Run: headless pygame with SDL's dummy video driver; simulated clock (each Clock.tick advances the game by its frame time, no real sleeping); random seed 0; keys injected as events and as key.get_pressed() state; no mouse input.
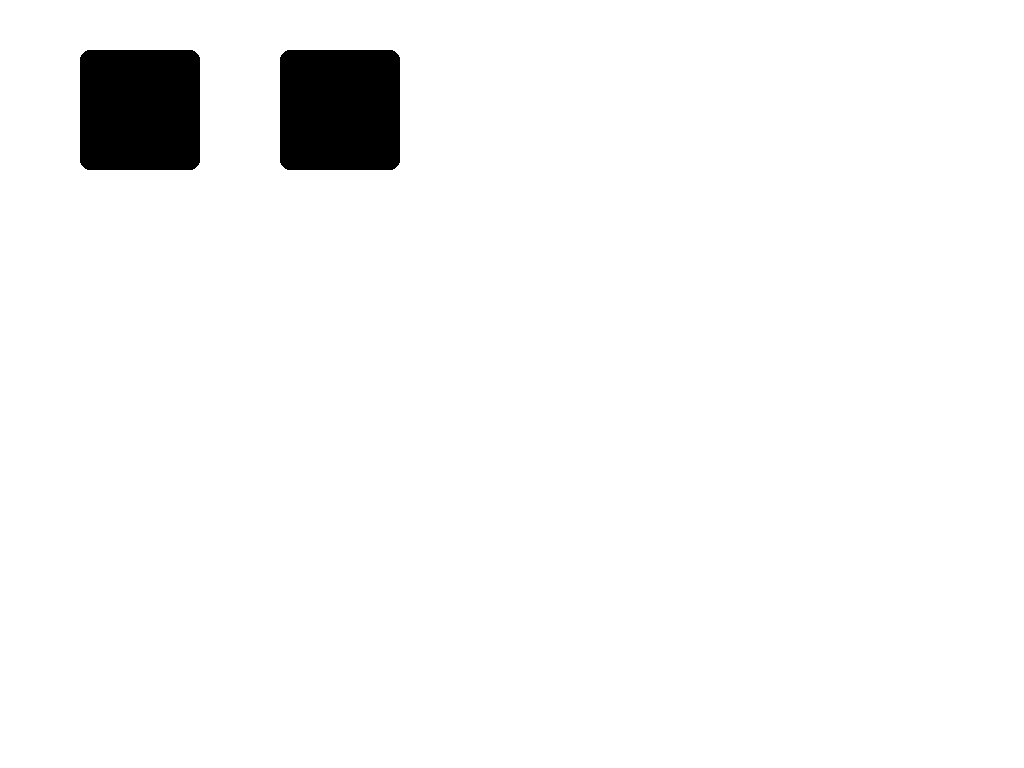
Frame 1 of 4 · flips 1–60 · no input
Frame 2 of 4 · flips 61–180 · tapped SPACE, RETURN · held RIGHT (→), D · screen unchanged from frame 1, image omitted
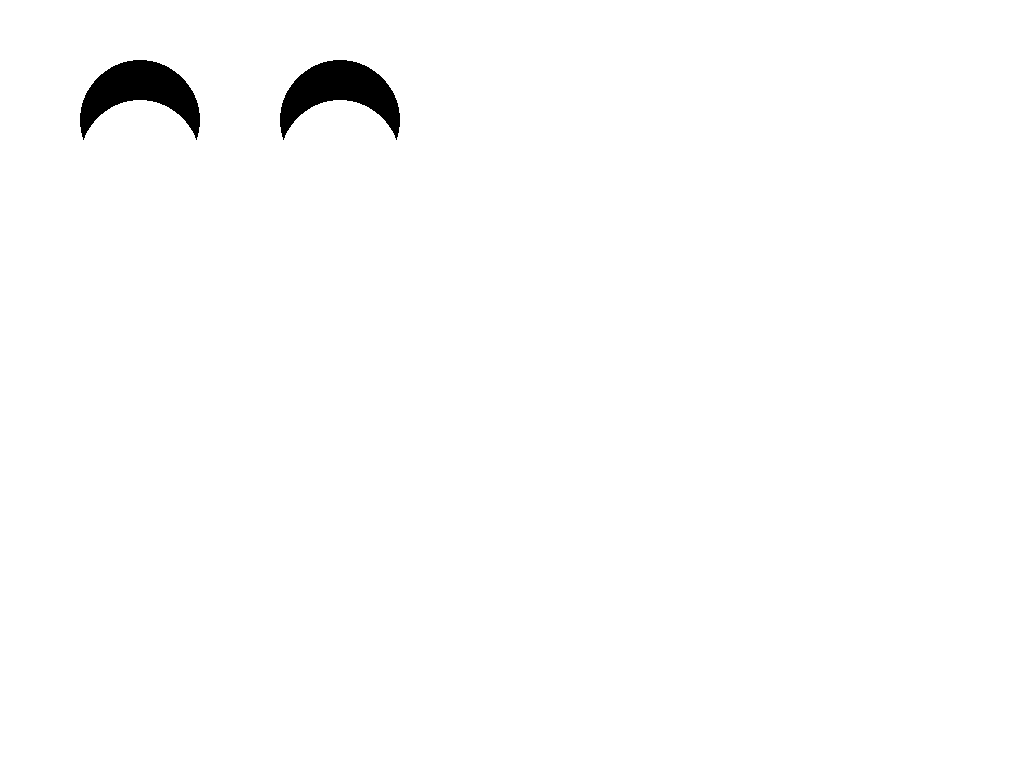
Frame 3 of 4 · flips 181–300 · held DOWN (↓), S
Frame 4 of 4 · flips 301–420 · held LEFT (←), A, UP (↑), W · screen unchanged from frame 3, image omitted

The pygame program that drew these frames:

import pygame
import random
import time

eye_width = 120
eye_height = 120
eye_y = 50
eye_distance = 80  # Distance between the two eyes
eye_left_x = 80
eye_right_x = 280
eye_radius = 10
last_blink_time = 0
blink_interval = random.uniform(500, 2000)
current_height_scale = 1.0
blink_speed = 15
move_speed = 2
is_blinking = False
shrinking = True

EYE_COLOR = (0,0,0)
BACKGROUND_COLOR = (255,255,255)

eye_offset = 0
laugh_speed = 2
is_laughing = False 
laugh_up = True
max_laugh_offset = 20
laugh_cycle_count = 0

is_smiling = False
smile_start_time = 0
smile_duration = 2000 

pygame.init()

screen_width = 480
screen_height = 320
screen = pygame.display.set_mode((screen_width, screen_height), pygame.FULLSCREEN)
pygame.display.set_caption("Monkey Eyes")

clock = pygame.time.Clock()

left_eye = pygame.Rect(eye_left_x, eye_y, eye_width, eye_height)
right_eye = pygame.Rect(eye_right_x, eye_y, eye_width, eye_height)

def calculate_right_eye_x(left_x):
    return left_x + eye_width + eye_distance

def draw_eyes():
    pygame.draw.rect(screen, EYE_COLOR, left_eye, border_radius=eye_radius)
    pygame.draw.rect(screen, EYE_COLOR, right_eye, border_radius=eye_radius)

def draw_laughing_eyes():
    eye_middle_y = (eye_y + (eye_height // 2)) + eye_offset
    for eye_middle_x in [eye_left_x + eye_width // 2, eye_right_x + eye_width // 2]:
        pygame.draw.circle(screen, EYE_COLOR, (eye_middle_x, eye_middle_y), eye_height // 2)
        pygame.draw.circle(screen, BACKGROUND_COLOR, (eye_middle_x, eye_middle_y + 40), eye_height // 2)

def animate_laugh():
    global laugh_up, is_laughing, eye_offset, laugh_cycle_count

    if laugh_up:
        eye_offset += laugh_speed
        if eye_offset >= max_laugh_offset:
            laugh_up = False
    else:
        eye_offset -= laugh_speed
        if eye_offset <= 0:
            laugh_up = True
            laugh_cycle_count += 1
            
            if laugh_cycle_count >= 4:
                is_laughing = False
                laugh_cycle_count = 0
                eye_offset = 0

def draw_smiling_eyes():
    eye_middle_y = (eye_y + (eye_height // 2)) + 10 
    for eye_middle_x in [eye_left_x + eye_width // 2, eye_right_x + eye_width // 2]:
        pygame.draw.circle(screen, EYE_COLOR, (eye_middle_x, eye_middle_y), eye_height // 2)
        pygame.draw.circle(screen, BACKGROUND_COLOR, (eye_middle_x, eye_middle_y + 40), eye_height // 2)

def check_smile_timeout(current_time):
    global is_smiling
    if is_smiling and current_time - smile_start_time > smile_duration:
        is_smiling = False

def animate_blink():
    global shrinking, is_blinking
    
    if shrinking:
        left_eye.inflate_ip(0, -blink_speed)
        right_eye.inflate_ip(0, -blink_speed)
        
        if left_eye.height <= 10: 
            shrinking = False
    else:
        left_eye.inflate_ip(0, blink_speed)
        right_eye.inflate_ip(0, blink_speed)
        
        if left_eye.height >= eye_height:  
            left_eye.height = eye_height
            right_eye.height = eye_height
            is_blinking = False

def move_sideways(right=True):
    global shrinking, is_blinking

    if shrinking:
        left_eye.move_ip(move_speed, 0)
        right_eye.move_ip(move_speed, 0)
        
        if left_eye.x >= 150: 
            shrinking = False
    else:
        left_eye.move_ip(-move_speed, 0)
        right_eye.move_ip(-move_speed, 0)
        
        if left_eye.x <= 80:  
            left_eye.x = eye_left_x
            right_eye.x = eye_right_x
            is_blinking = False

def main():
    global last_blink_time, blink_interval, is_blinking, shrinking
    global is_laughing, is_smiling, smile_start_time, laugh_cycle_count, laugh_up
    
    running = True
    last_blink_time = time.time() * 1000  # current time in milliseconds
    
    while running:
        for event in pygame.event.get():
            if event.type == pygame.QUIT:
                running = False
            elif event.type == pygame.KEYDOWN:
                if event.key == pygame.K_ESCAPE:
                    running = False
                elif event.key == pygame.K_l:  
                    is_laughing = True
                    is_blinking = False
                    is_smiling = False
                    laugh_up = True
                    laugh_cycle_count = 0
                elif event.key == pygame.K_s: 
                    is_smiling = True
                    is_blinking = False
                    is_laughing = False
                    smile_start_time = time.time() * 1000
        
        screen.fill(BACKGROUND_COLOR)  
        current_time = time.time() * 1000  
        
        # Check if smiling has timed out
        check_smile_timeout(current_time)
        
        # Only trigger blinking if not in other animation modes
        if not is_laughing and not is_smiling:
            if (current_time - last_blink_time > blink_interval) and not is_blinking:
                last_blink_time = current_time
                blink_interval = random.uniform(2000, 4000)  
                is_blinking = True
                shrinking = True
            
            if is_blinking:
                animate_blink()
                draw_eyes()
            else:
                draw_eyes()
        elif is_laughing:
            animate_laugh()
            draw_laughing_eyes()
        elif is_smiling:
            draw_smiling_eyes()
            
        pygame.display.flip()  
        clock.tick(60) 
    
    pygame.quit()

if __name__ == "__main__":
    main()
